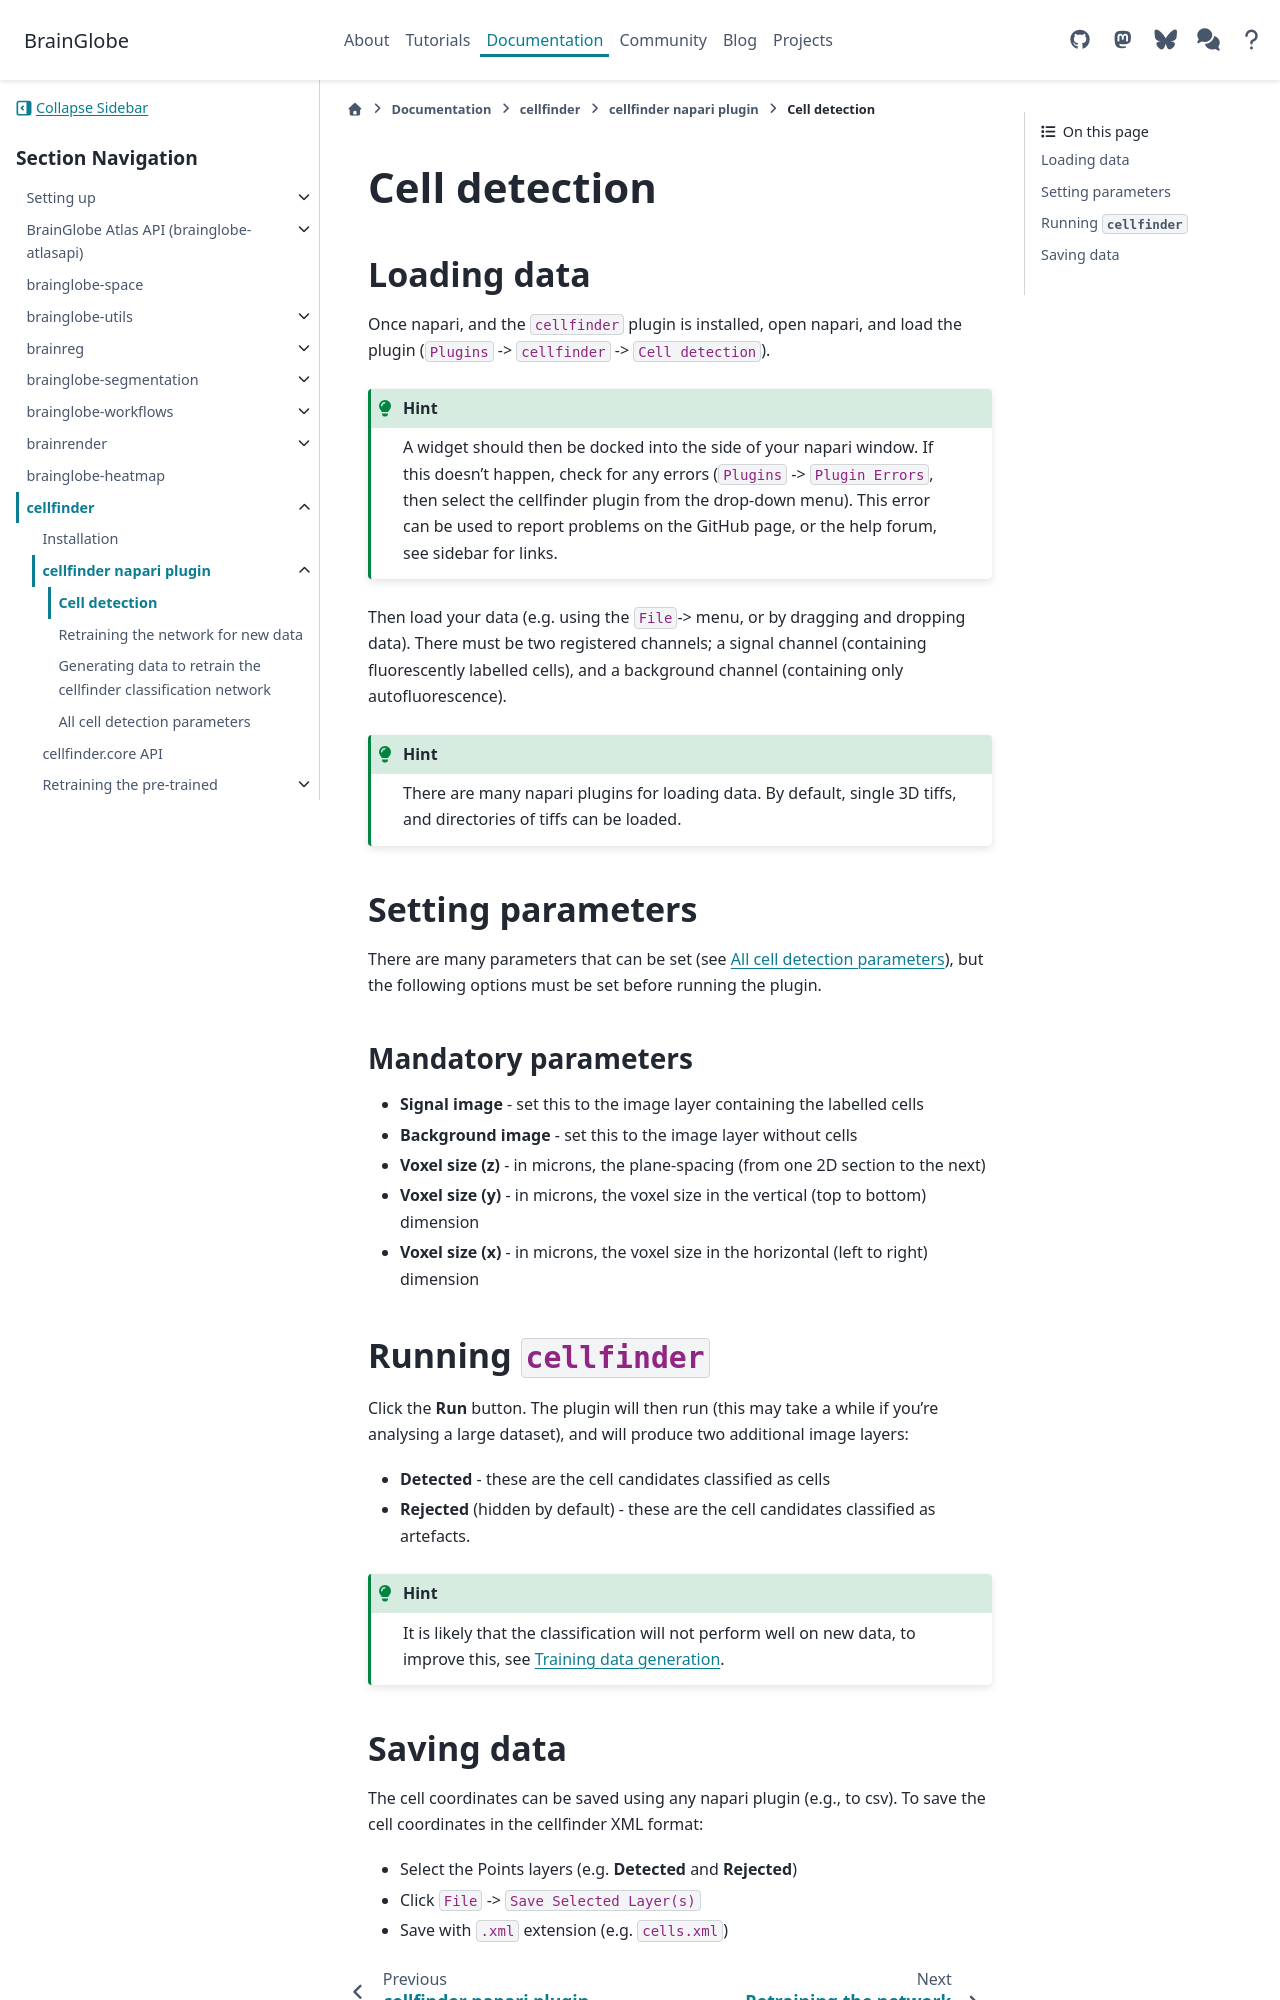

repository: brainglobe/brainglobe.github.io · page: documentation/cellfinder/user-guide/napari-plugin/cell-detection.html · generator: sphinx

# Cell detection

## Loading data

Once napari, and the `cellfinder` plugin is installed, open napari, and load the plugin (`Plugins` -> `cellfinder` -> `Cell detection`).

:::{hint}
A widget should then be docked into the side of your napari window.
If this doesn't happen, check for any errors (`Plugins` -> `Plugin Errors`, then select the cellfinder plugin from the drop-down menu).
This error can be used to report problems on the GitHub page, or the help forum, see sidebar for links.
:::

Then load your data (e.g. using the `File`-> menu, or by dragging and dropping data).
There must be two registered channels; a signal channel (containing fluorescently labelled cells), and a background channel (containing only autofluorescence).

:::{hint}
There are many napari plugins for loading data.
By default, single 3D tiffs, and directories of tiffs can be loaded.
:::

## Setting parameters

There are many parameters that can be set (see [All cell detection parameters](all-cell-detection-parameters)), but the following options must be set before running the plugin.

### Mandatory parameters

* **Signal image** - set this to the image layer containing the labelled cells
* **Background image** - set this to the image layer without cells
* **Voxel size (z)** - in microns, the plane-spacing (from one 2D section to the next)
* **Voxel size (y)** - in microns, the voxel size in the vertical (top to bottom) dimension
* **Voxel size (x)** - in microns, the voxel size in the horizontal (left to right) dimension

## Running `cellfinder`

Click the **Run** button.
The plugin will then run (this may take a while if you're analysing a large dataset), and will produce two additional image layers:

* **Detected** - these are the cell candidates classified as cells
* **Rejected** (hidden by default) - these are the cell candidates classified as artefacts.

:::{hint}
It is likely that the classification will not perform well on new data, to improve this, see [Training data generation](training-data-generation).
:::
